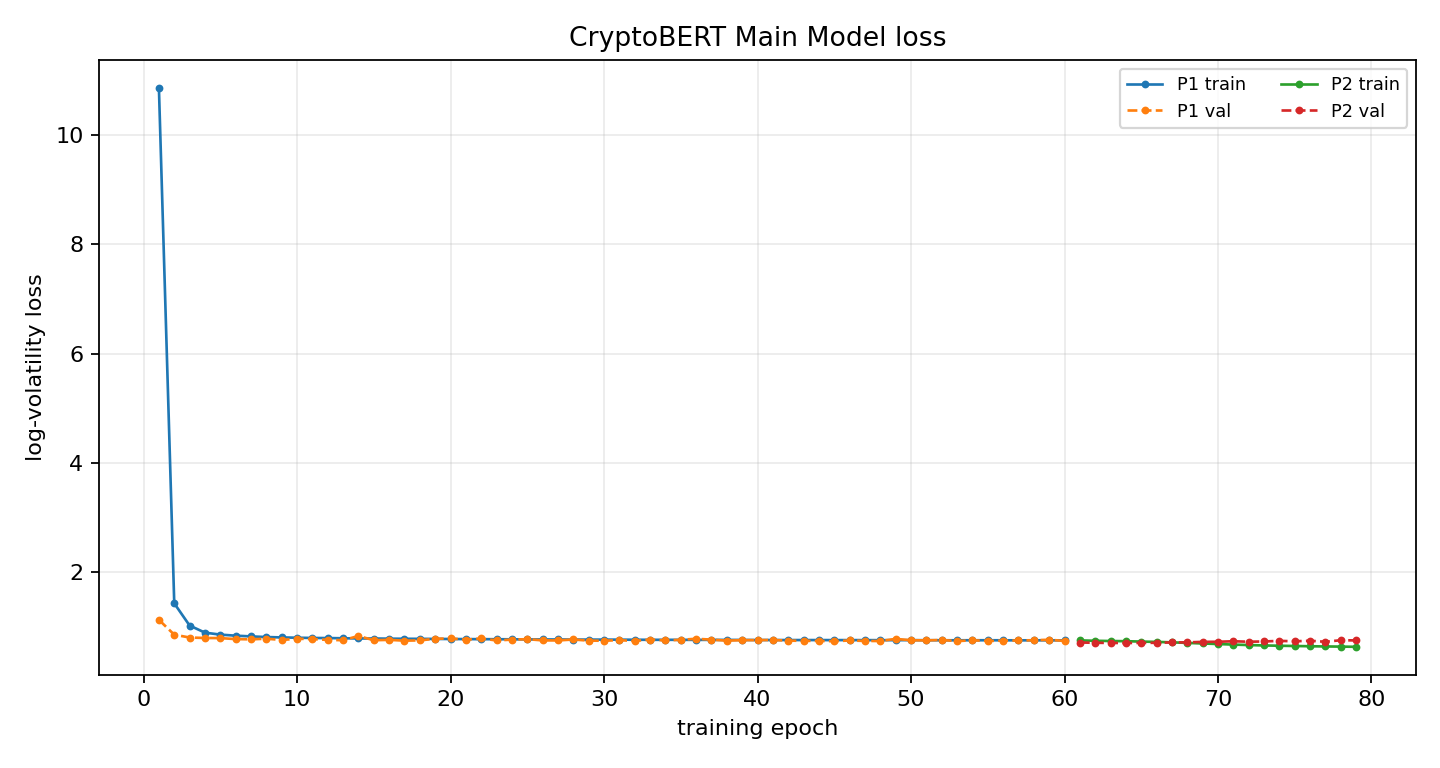

Source data for this figure (header and first rows):
phase, epoch, global_epoch, train_loss, train_primary_loss, val_loss, best_val_loss, patience, lr_news, lr_ts, improved, elapsed_s
P1, 1, 1, 10.86, 10.86, 1.131, 1.131, 0, , 0.0001, True, 8.592
P1, 2, 2, 1.432, 1.432, 0.8587, 0.8587, 0, , 0.0001, True, 17.19
P1, 3, 3, 1.026, 1.026, 0.8068, 0.8068, 0, , 0.0001, True, 25.8
P1, 4, 4, 0.8959, 0.8959, 0.7984, 0.7984, 0, , 0.0001, True, 34.49
P1, 5, 5, 0.86, 0.86, 0.7961, 0.7961, 0, , 0.0001, True, 43.07
P1, 6, 6, 0.8405, 0.8405, 0.7781, 0.7781, 0, , 0.0001, True, 51.59
P1, 7, 7, 0.8275, 0.8275, 0.7733, 0.7733, 0, , 0.0001, True, 60.19
P1, 8, 8, 0.8155, 0.8155, 0.7855, 0.7733, 1, , 0.0001, False, 68.8
P1, 9, 9, 0.8087, 0.8087, 0.7617, 0.7617, 0, , 0.0001, True, 77.29
P1, 10, 10, 0.8031, 0.8031, 0.7844, 0.7617, 1, , 0.0001, False, 85.73
P1, 11, 11, 0.7988, 0.7988, 0.7776, 0.7617, 2, , 0.0001, False, 94.39
P1, 12, 12, 0.7969, 0.7969, 0.7638, 0.7617, 3, , 0.0001, False, 102.9
P1, 13, 13, 0.7933, 0.7933, 0.7575, 0.7575, 0, , 0.0001, True, 111.5
P1, 14, 14, 0.7899, 0.7899, 0.8354, 0.7575, 1, , 0.0001, False, 120
P1, 15, 15, 0.7888, 0.7888, 0.7573, 0.7573, 0, , 0.0001, True, 128.7
P1, 16, 16, 0.786, 0.786, 0.764, 0.7573, 1, , 0.0001, False, 137.2
P1, 17, 17, 0.7838, 0.7838, 0.7494, 0.7494, 0, , 0.0001, True, 145.8
P1, 18, 18, 0.7829, 0.7829, 0.7541, 0.7494, 1, , 0.0001, False, 154.5
P1, 19, 19, 0.7809, 0.7809, 0.7845, 0.7494, 2, , 0.0001, False, 162.9
P1, 20, 20, 0.7799, 0.7799, 0.7896, 0.7494, 3, , 0.0001, False, 171.5
P1, 21, 21, 0.7776, 0.7776, 0.767, 0.7494, 4, , 0.0001, False, 180
P1, 22, 22, 0.7767, 0.7767, 0.7898, 0.7494, 5, , 0.0001, False, 188.6
P1, 23, 23, 0.7757, 0.7757, 0.753, 0.7494, 6, , 0.0001, False, 197.1
P1, 24, 24, 0.7739, 0.7739, 0.7686, 0.7494, 7, , 0.0001, False, 205.7
P1, 25, 25, 0.7726, 0.7726, 0.7764, 0.7494, 8, , 0.0001, False, 214.4
P1, 26, 26, 0.7717, 0.7717, 0.7546, 0.7494, 9, , 0.0001, False, 223
P1, 27, 27, 0.7709, 0.7709, 0.7531, 0.7494, 10, , 0.0001, False, 231.4
P1, 28, 28, 0.7698, 0.7698, 0.7709, 0.7494, 11, , 0.0001, False, 240
P1, 29, 29, 0.7685, 0.7685, 0.7495, 0.7494, 12, , 0.0001, False, 248.6
P1, 30, 30, 0.7685, 0.7685, 0.7482, 0.7482, 0, , 0.0001, True, 257.1
P1, 31, 31, 0.7677, 0.7677, 0.7586, 0.7482, 1, , 0.0001, False, 265.8
P1, 32, 32, 0.7661, 0.7661, 0.7431, 0.7431, 0, , 0.0001, True, 274.3
P1, 33, 33, 0.7651, 0.7651, 0.7705, 0.7431, 1, , 0.0001, False, 282.9
P1, 34, 34, 0.7648, 0.7648, 0.753, 0.7431, 2, , 0.0001, False, 291.6
P1, 35, 35, 0.7649, 0.7649, 0.7652, 0.7431, 3, , 0.0001, False, 300.3
P1, 36, 36, 0.7638, 0.7638, 0.7841, 0.7431, 4, , 0.0001, False, 308.8
P1, 37, 37, 0.7638, 0.7638, 0.7679, 0.7431, 5, , 0.0001, False, 317.4
P1, 38, 38, 0.7632, 0.7632, 0.7493, 0.7431, 6, , 0.0001, False, 325.9
P1, 39, 39, 0.7626, 0.7626, 0.759, 0.7431, 7, , 0.0001, False, 334.5
P1, 40, 40, 0.7609, 0.7609, 0.759, 0.7431, 8, , 0.0001, False, 342.9
P1, 41, 41, 0.7611, 0.7611, 0.762, 0.7431, 9, , 0.0001, False, 351.5
P1, 42, 42, 0.7605, 0.7605, 0.7499, 0.7431, 10, , 0.0001, False, 360.1
P1, 43, 43, 0.7605, 0.7605, 0.7463, 0.7431, 11, , 0.0001, False, 368.6
P1, 44, 44, 0.7601, 0.7601, 0.7446, 0.7431, 12, , 0.0001, False, 377.2
P1, 45, 45, 0.7596, 0.7596, 0.7389, 0.7389, 0, , 0.0001, True, 385.8
P1, 46, 46, 0.7597, 0.7597, 0.753, 0.7389, 1, , 0.0001, False, 394.5
P1, 47, 47, 0.7589, 0.7589, 0.7441, 0.7389, 2, , 0.0001, False, 403
P1, 48, 48, 0.7584, 0.7584, 0.7426, 0.7389, 3, , 0.0001, False, 411.5
P1, 49, 49, 0.7584, 0.7584, 0.7819, 0.7389, 4, , 0.0001, False, 420
P1, 50, 50, 0.7589, 0.7589, 0.7568, 0.7389, 5, , 0.0001, False, 428.6
P1, 51, 51, 0.7575, 0.7575, 0.7544, 0.7389, 6, , 0.0001, False, 437
P1, 52, 52, 0.7568, 0.7568, 0.7624, 0.7389, 7, , 0.0001, False, 445.7
P1, 53, 53, 0.7561, 0.7561, 0.7413, 0.7389, 8, , 0.0001, False, 454.3
P1, 54, 54, 0.757, 0.757, 0.7566, 0.7389, 9, , 0.0001, False, 462.7
P1, 55, 55, 0.7568, 0.7568, 0.7445, 0.7389, 10, , 0.0001, False, 471.3
P1, 56, 56, 0.7562, 0.7562, 0.7499, 0.7389, 11, , 0.0001, False, 480.1
P1, 57, 57, 0.7553, 0.7553, 0.7525, 0.7389, 12, , 0.0001, False, 488.6
P1, 58, 58, 0.756, 0.756, 0.7569, 0.7389, 13, , 0.0001, False, 497.1
P1, 59, 59, 0.7557, 0.7557, 0.7659, 0.7389, 14, , 0.0001, False, 505.7
P1, 60, 60, 0.7552, 0.7552, 0.7442, 0.7389, 15, , 0.0001, False, 514.2
... 19 more rows
